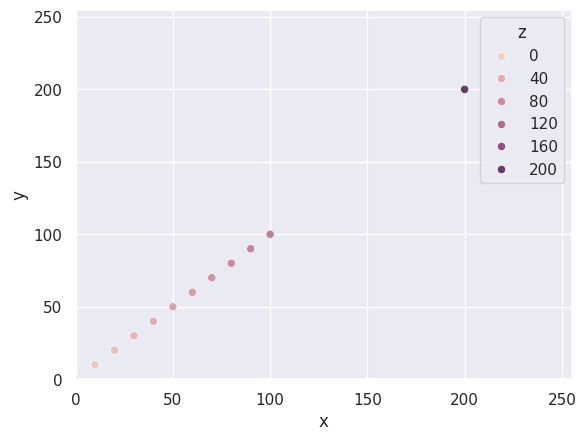

This figure's Python source:
import seaborn as sns
sns.set()
import pandas as pd
import matplotlib.pyplot as plt

if __name__ == '__main__':
    x               = [0, 10, 20, 30, 40, 50, 60, 70, 80, 90, 100, 200]
    y               = [0, 10, 20, 30, 40, 50, 60, 70, 80, 90, 100, 200]
    z               = [0, 10, 20, 30, 40, 50, 60, 70, 80, 90, 100, 200]

    df = pd.DataFrame(list(zip(x, y, z)), columns =['x', 'y', 'z']) 

    ax = sns.scatterplot(x="x", y="y",
                    hue="z",
                    hue_norm=(0,255),
                    data=df)
    
    plt.xlim(0,255)
    plt.ylim(0,255)
    plt.show()
    
    
    
    
    
    
    